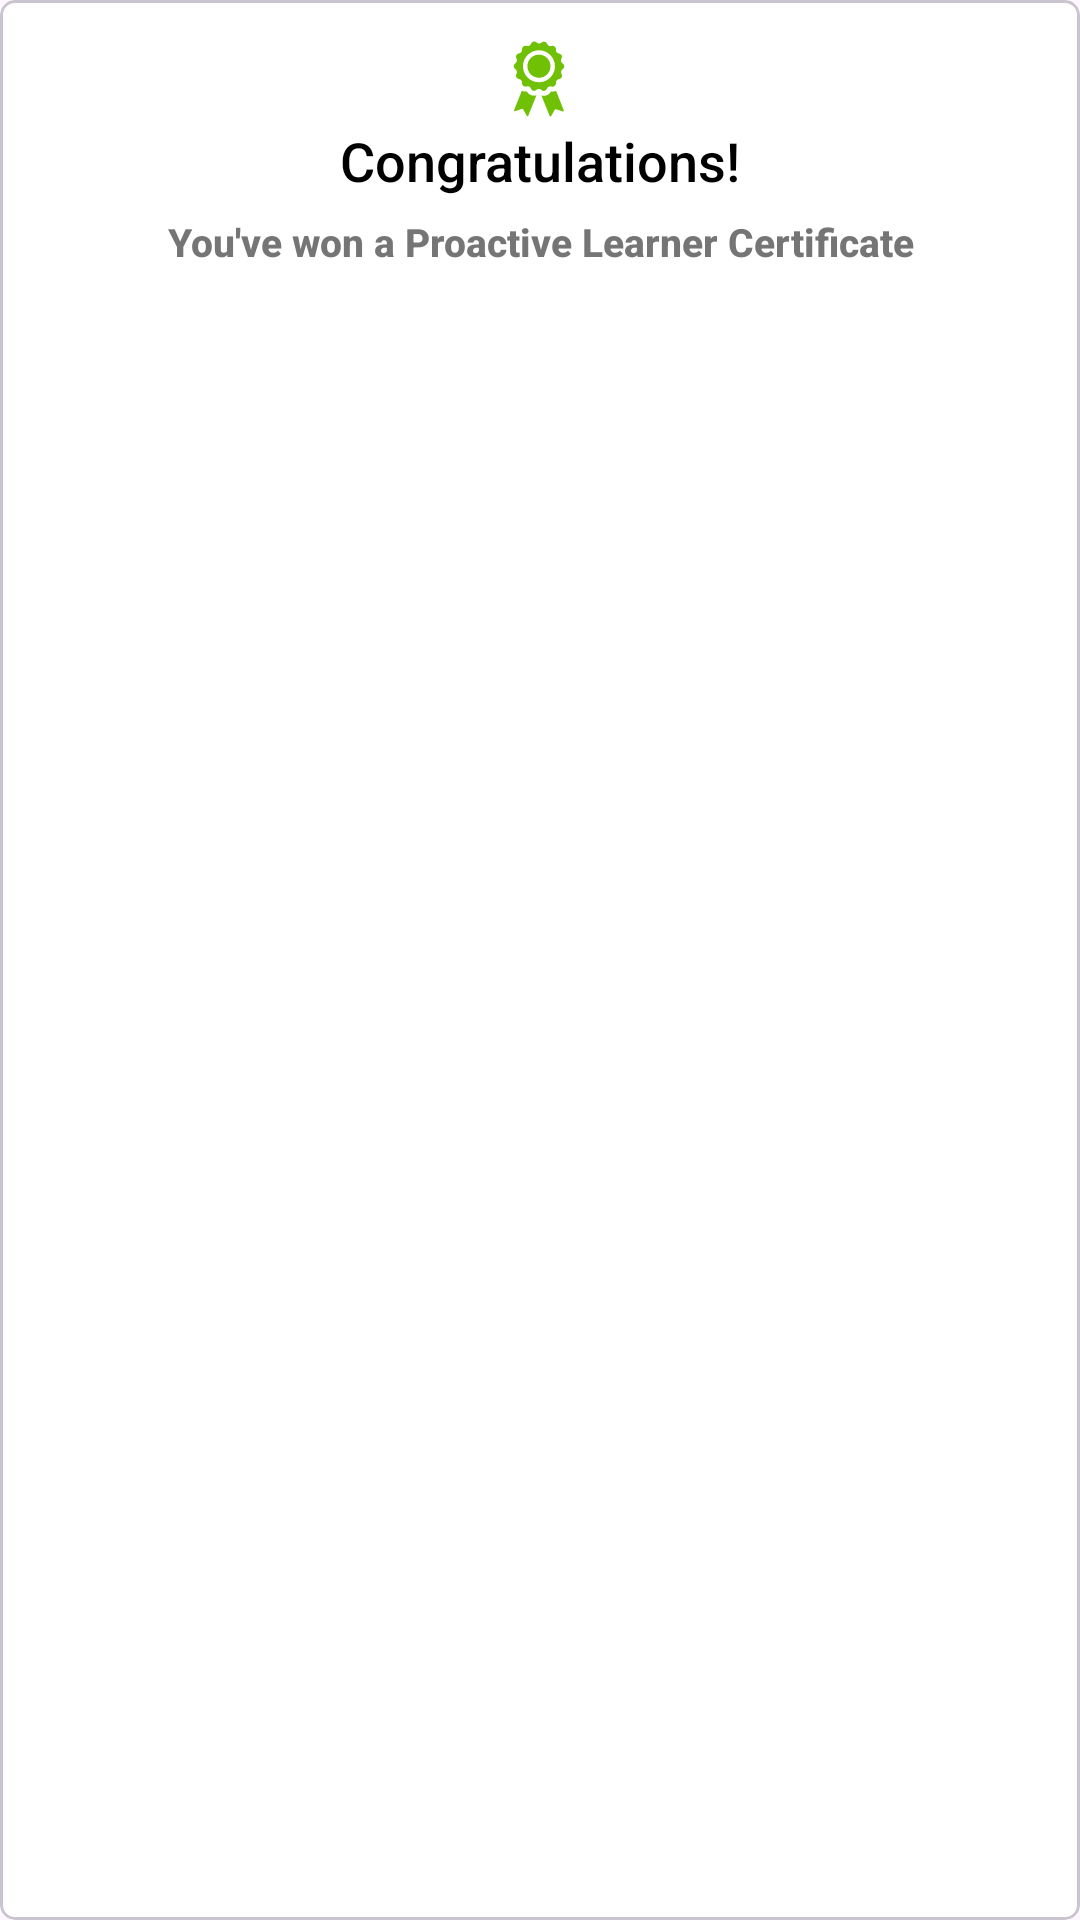

Reconstruct the res/layout file that produces this screen, plus the resources it refers to.
<!-- AndroidManifest.xml: application theme Theme.SkillBuilderAPI -->
<!-- res/layout/certificate_congrats_layout.xml -->
<?xml version="1.0" encoding="utf-8"?>
<com.google.android.material.card.MaterialCardView xmlns:android="http://schemas.android.com/apk/res/android"
    xmlns:app="http://schemas.android.com/apk/res-auto"
    xmlns:tools="http://schemas.android.com/tools"
    android:id="@+id/congratulationCard"
    android:layout_width="match_parent"
    android:layout_height="100dp"
    android:background="@color/white"
    app:cardBackgroundColor="@color/white"
    app:cardCornerRadius="5dp">

    <androidx.constraintlayout.widget.ConstraintLayout
        android:id="@+id/congratulationLayout"
        android:layout_width="match_parent"
        android:layout_height="100dp">

        <androidx.constraintlayout.utils.widget.ImageFilterView
            android:id="@+id/ivCertificateLogo"
            android:layout_width="30dp"
            android:layout_height="30dp"
            android:src="@drawable/ic_certificate_icon"
            app:layout_constraintBottom_toTopOf="@+id/tvCongratulationLabel"
            app:layout_constraintEnd_toEndOf="parent"
            app:layout_constraintStart_toStartOf="parent"
            app:layout_constraintTop_toTopOf="parent"
            app:layout_constraintVertical_chainStyle="packed" />

        <com.google.android.material.textview.MaterialTextView
            android:id="@+id/tvCongratulationLabel"
            android:layout_width="match_parent"
            android:layout_height="wrap_content"
            android:gravity="center"
            android:text="@string/congratulation"
            android:textAlignment="center"
            android:textAppearance="@style/TextAppearance.Compat.Notification.Title"
            android:textColor="@color/black"
            android:textSize="18sp"
            app:layout_constraintBottom_toTopOf="@+id/tvCongratsMessage"
            app:layout_constraintTop_toBottomOf="@+id/ivCertificateLogo" />

        <com.google.android.material.textview.MaterialTextView
            android:id="@+id/tvCongratsMessage"
            android:layout_width="0dp"
            android:layout_height="wrap_content"
            android:layout_marginTop="8dp"
            android:textAlignment="center"
            android:textAppearance="@style/TextAppearance.Compat.Notification.Title"
            android:maxLines="2"
            android:textColor="@color/more_grey"
            android:textSize="13sp"
            android:gravity="center"
            android:textStyle="bold"
            android:includeFontPadding="false"
            app:layout_constraintBottom_toBottomOf="parent"
            app:layout_constraintEnd_toEndOf="parent"
            app:layout_constraintHorizontal_bias="0.5"
            app:layout_constraintHorizontal_chainStyle="packed"
            app:layout_constraintStart_toStartOf="parent"
            app:layout_constraintTop_toBottomOf="@+id/tvCongratulationLabel"
            android:text="You've won a Proactive Learner Certificate" />


    </androidx.constraintlayout.widget.ConstraintLayout>
</com.google.android.material.card.MaterialCardView>
<!-- resources referenced by this layout -->
<resources>
  <color name="black">#FF000000</color>
  <color name="more_grey">#757575</color>
  <color name="white">#FFFFFFFF</color>
  <!-- drawable ic_certificate_icon: vector/xml drawable (drawable, 3175 chars, omitted) -->
  <string name="congratulation">Congratulations!</string>
  <style name="Theme.SkillBuilderAPI" parent="Base.Theme.SkillBuilderAPI" />
  <style name="Base.Theme.SkillBuilderAPI" parent="Theme.Material3.DayNight.NoActionBar">
          
          
      </style>
</resources>
